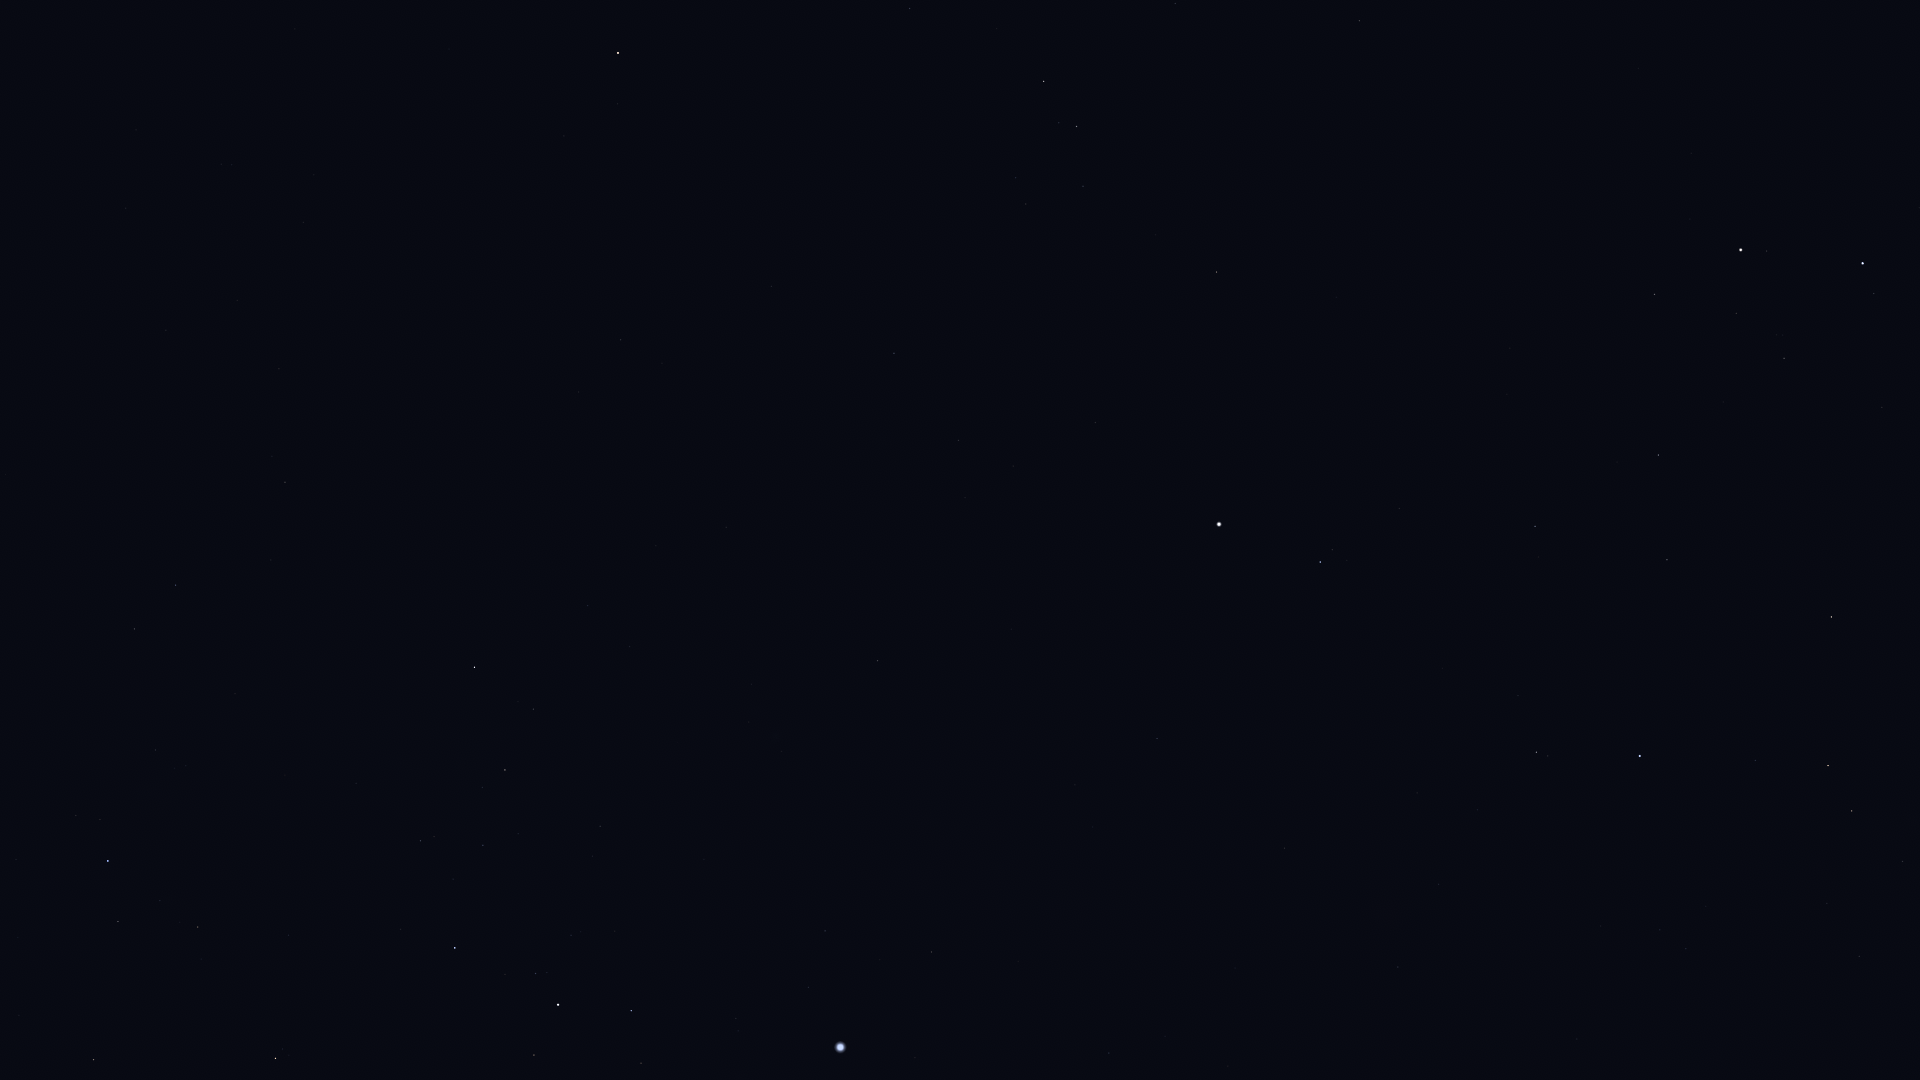

Data behind this chart, as committed beside it:
Star_ID, Name, X, Y
27913, HIP 27913, 1859, 956
28614, HIP 28614, 1577, 1039
28716, HIP 28716, 1827, 904
28734, HIP 28734, 1903, 862
29038, HIP 29038, 1686, 949
29426, HIP 29426, 1660, 930
29434, HIP 29434, 1706, 906
29655, HIP 29655, 1852, 811
30343, HIP 30343, 1828, 766
30419, HIP 30419, 1398, 967
30665, HIP 30665, 1592, 857
30867, HIP 30867, 1109, 1053
30883, HIP 30883, 1755, 761
30905, Lusitânia, 1534, 867
31216, HIP 31216, 1439, 884
31681, HIP 31681, 1640, 756
31978, HIP 31978, 1478, 810
32246, HIP 32246, 1831, 617
32349, Sirius, 840, 1047
32362, HIP 32362, 1536, 752
32533, HIP 32533, 1417, 793
33160, HIP 33160, 932, 952
33165, HIP 33165, 647, 1061
33347, HIP 33347, 808, 987
33719, Citalá, 1073, 853
33856, Nganurganity, 534, 1055
34045, Muliphein, 825, 931
34088, HIP 34088, 1667, 560
34444, Wezen, 558, 1005
34693, HIP 34693, 1882, 408
34769, HIP 34769, 1157, 739
35037, HIP 35037, 536, 974
35264, HIP 35264, 276, 1058
35350, HIP 35350, 1535, 526
35550, HIP 35550, 1658, 455
35904, Aludra, 455, 948
36046, HIP 36046, 1784, 358
36188, Gomeisa, 1320, 562
36377, HIP 36377, 94, 1060
36850, Castor, 1863, 263
36962, HIP 36962, 1736, 314
37279, Procyon, 1219, 524
37447, HIP 37447, 878, 661
37740, HIP 37740, 1655, 295
37826, Pollux, 1741, 250
38146, HIP 38146, 504, 772
38170, Azmidi, 505, 770
39211, HIP 39211, 1013, 466
39429, Naos, 108, 861
39757, Tureis, 475, 667
39863, HIP 39863, 959, 441
40167, Tegmine, 1425, 211
40526, Tarf, 1217, 272
40843, HIP 40843, 1638, 69
40881, Piautos, 1559, 99
42402, Minchir, 1026, 204
42446, Gakyid, 1248, 104
42515, HIP 42515, 135, 629
42556, Meleph, 1403, 31
42828, HIP 42828, 176, 585
... 8 more rows
